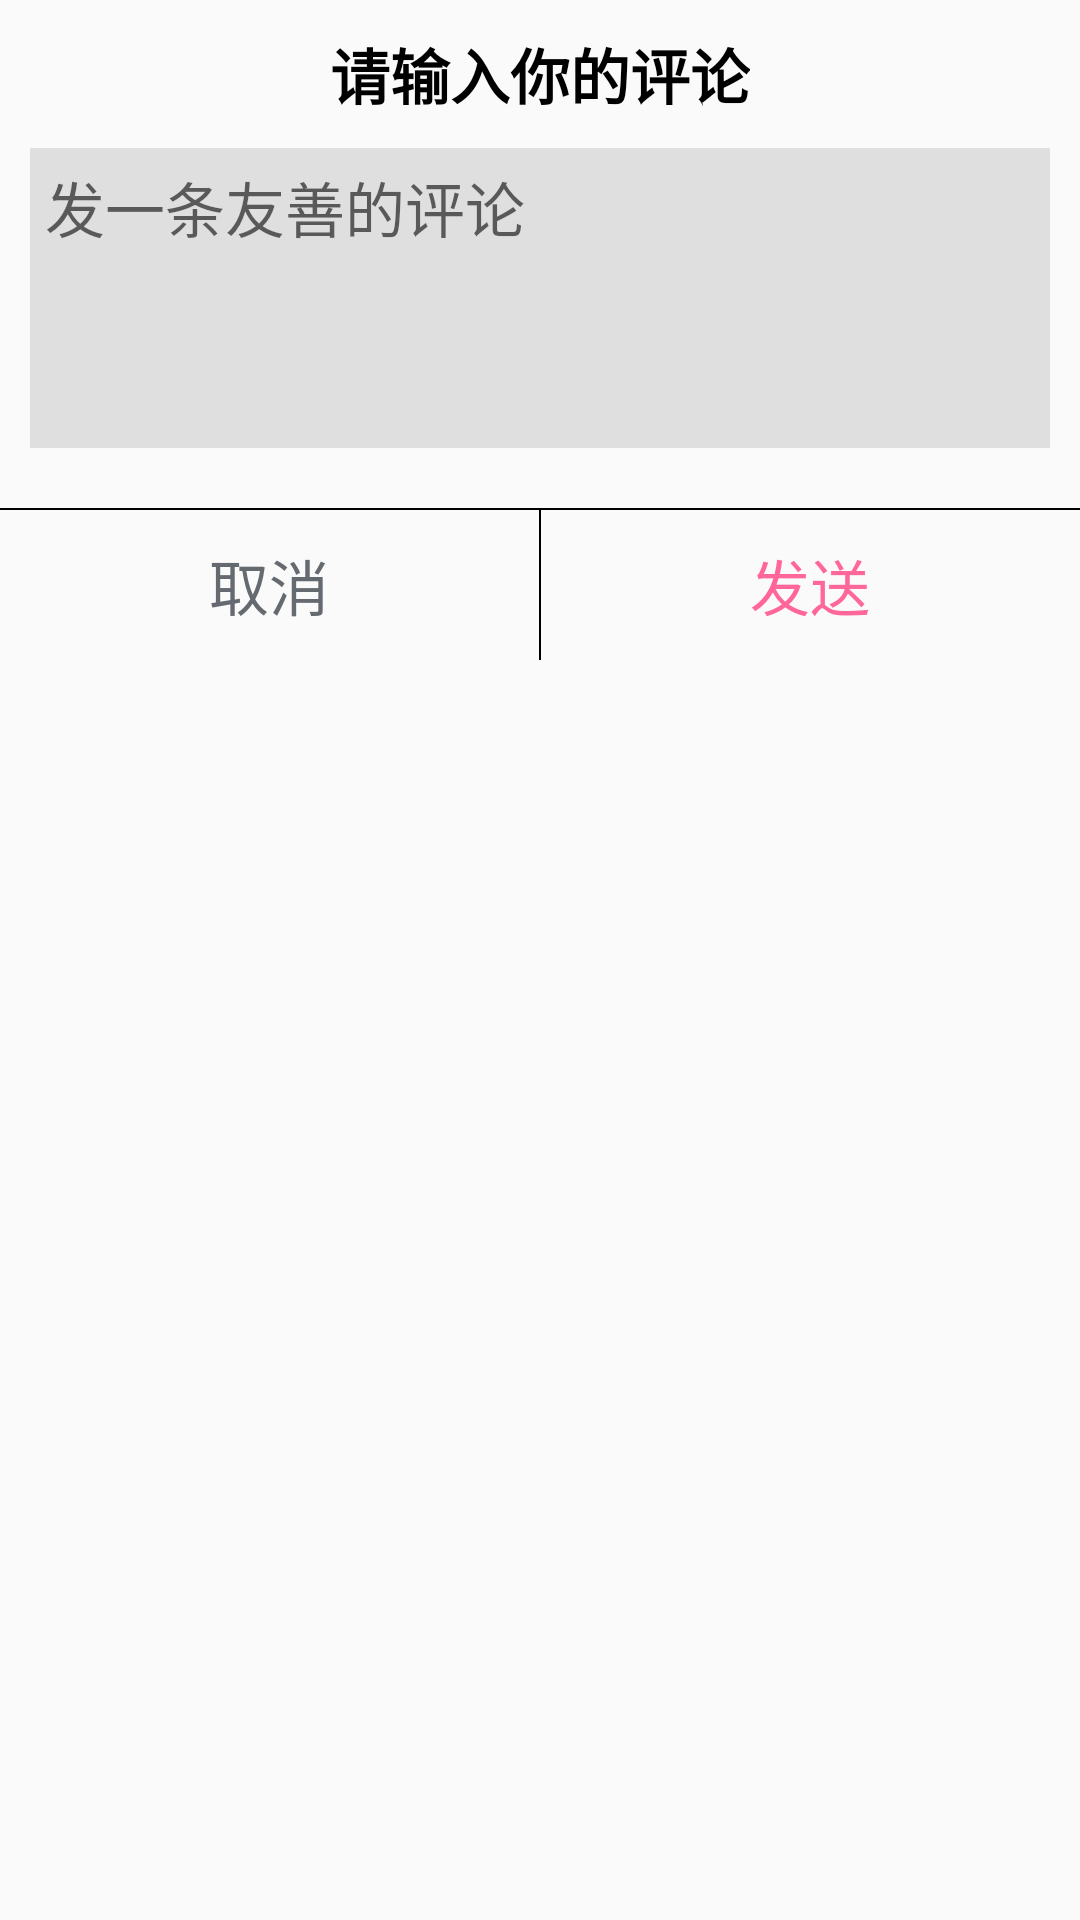

Write the Android layout XML for this screen, with the resource values it uses.
<!-- AndroidManifest.xml: application theme Theme.Forum -->
<!-- res/layout/dialog_item.xml -->
<?xml version="1.0" encoding="utf-8"?>
<LinearLayout xmlns:android="http://schemas.android.com/apk/res/android"
    android:layout_width="match_parent"
    android:layout_height="match_parent"
    android:orientation="vertical"
    android:gravity="center_horizontal"

    >
    <TextView
        android:id="@+id/tv1"
        android:layout_width="wrap_content"
        android:layout_height="wrap_content"
        android:textSize="20sp"
        android:textColor="#000000"
        android:text="请输入你的评论"
        android:textStyle="bold"
        android:layout_marginTop="10dp"
        />
    <LinearLayout
        android:background="#DFDFDF"
        android:layout_margin="10dp"
        android:layout_width="match_parent"
        android:layout_height="100dp">
        <EditText
            android:id="@+id/ed"
            android:padding="5dp"
            android:layout_width="match_parent"
            android:layout_height="wrap_content"
            android:textSize="20dp"
            android:textColor="#000000"
            android:hint="发一条友善的评论"
            android:background="@null"
            />
    </LinearLayout>
    <View
        android:layout_width="match_parent"
        android:layout_height="0.5dp"
        android:layout_marginTop="10dp"
        android:background="#000000"/>

    <LinearLayout
        android:layout_width="match_parent"
        android:layout_height="50dp"
        android:orientation="horizontal">
        <TextView
            android:id="@+id/tv3"
            android:layout_width="0dp"
            android:layout_height="match_parent"
            android:layout_weight="1"
            android:gravity="center"
            android:text="取消"
            android:textColor="@color/icon_x"
            android:textSize="20sp"
            />

        <View
            android:layout_width="0.5dp"
            android:layout_height="match_parent"
            android:background="#000000"/>

        <TextView
            android:id="@+id/tv4"
            android:layout_width="0dp"
            android:layout_height="match_parent"
            android:layout_weight="1"
            android:gravity="center"
            android:text="发送"
            android:textColor="@color/icon"
            android:textSize="20sp"
            />
    </LinearLayout>
</LinearLayout>
<!-- resources referenced by this layout -->
<resources>
  <color name="icon">#ffff6699</color>
  <color name="icon_x">#ff656a70</color>
  <style name="Theme.Forum" parent="Theme.MaterialComponents.DayNight.NoActionBar.Bridge">
          
  
          <item name="colorPrimary">@color/purple_500</item>
          <item name="colorPrimaryVariant">@color/purple_700</item>
          <item name="colorOnPrimary">@color/white</item>
          
          <item name="colorSecondary">@color/teal_200</item>
          <item name="colorSecondaryVariant">@color/teal_700</item>
          <item name="colorOnSecondary">@color/black</item>
          
          <item name="android:statusBarColor" tools:targetApi="l">?attr/colorPrimaryVariant</item>
          
      </style>
  <color name="purple_500">#FF6200EE</color>
  <color name="purple_700">#FF3700B3</color>
  <color name="white">#FFFFFFFF</color>
  <color name="teal_200">#FF03DAC5</color>
  <color name="teal_700">#FF018786</color>
  <color name="black">#FF000000</color>
</resources>
